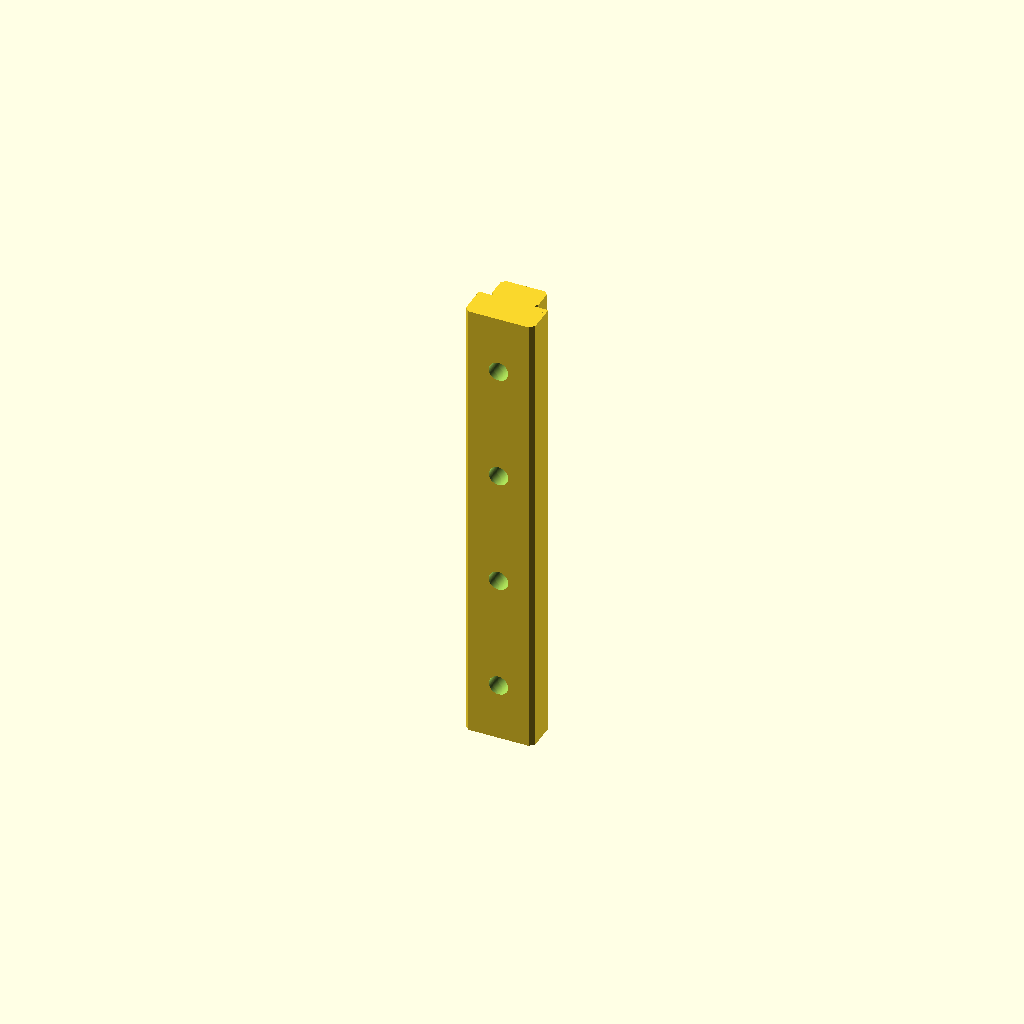
Cell 1: the model at its default parameters.
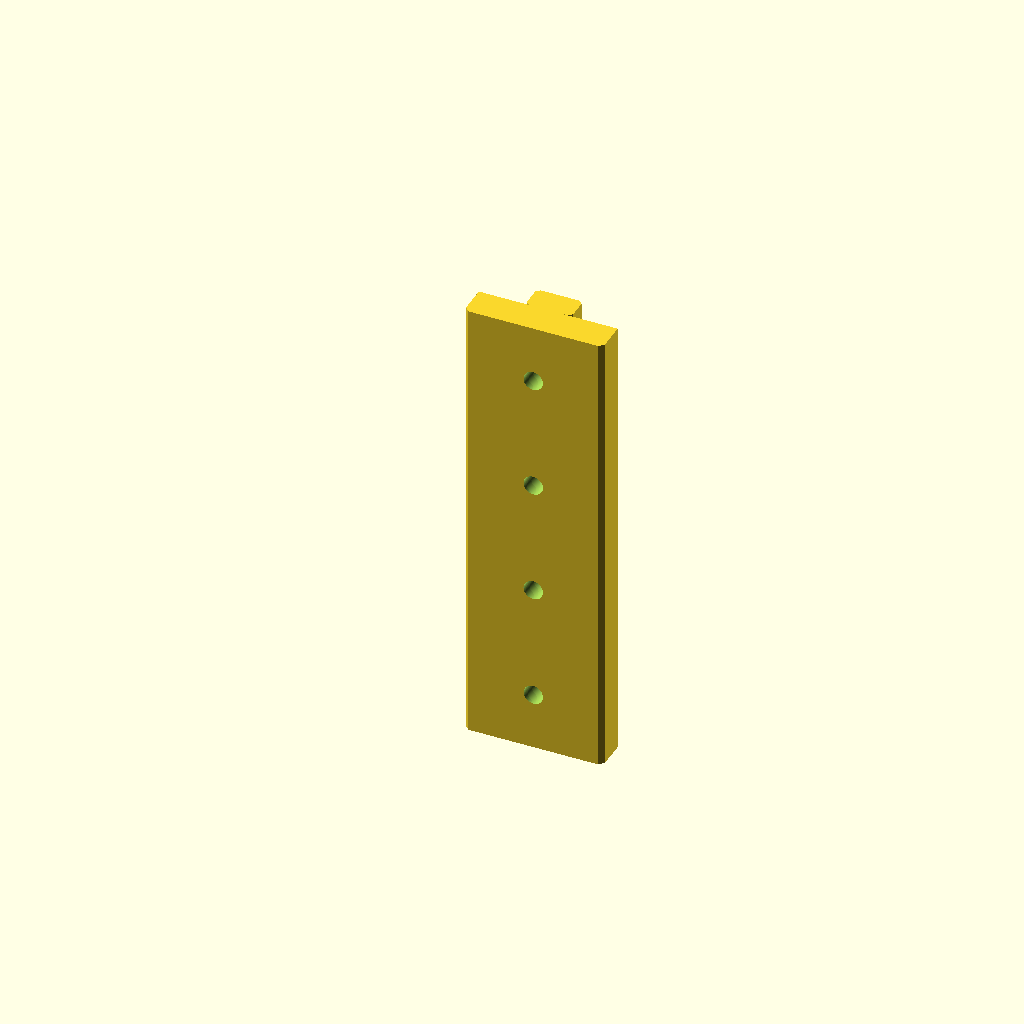
Cell 2: the same model with rail_w = 30.
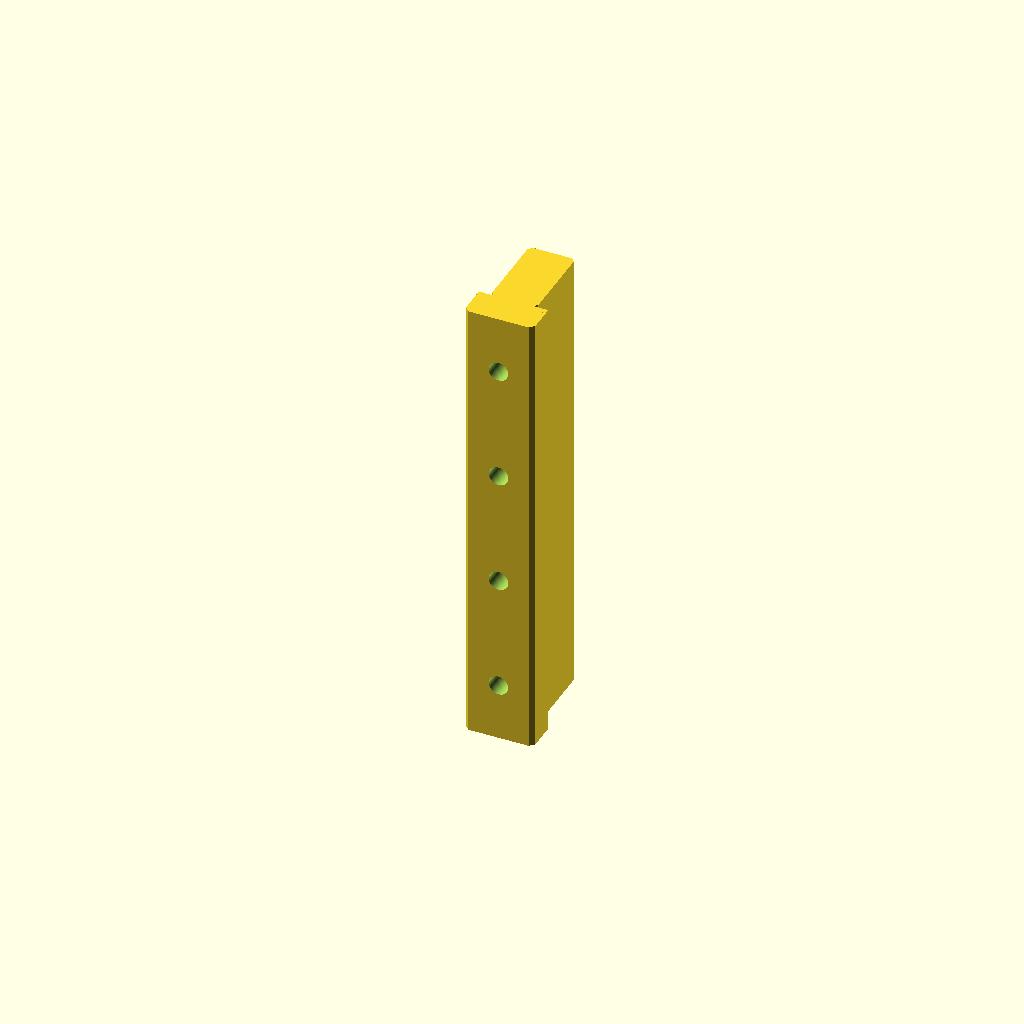
Cell 3: the same model with rail_h = 25.
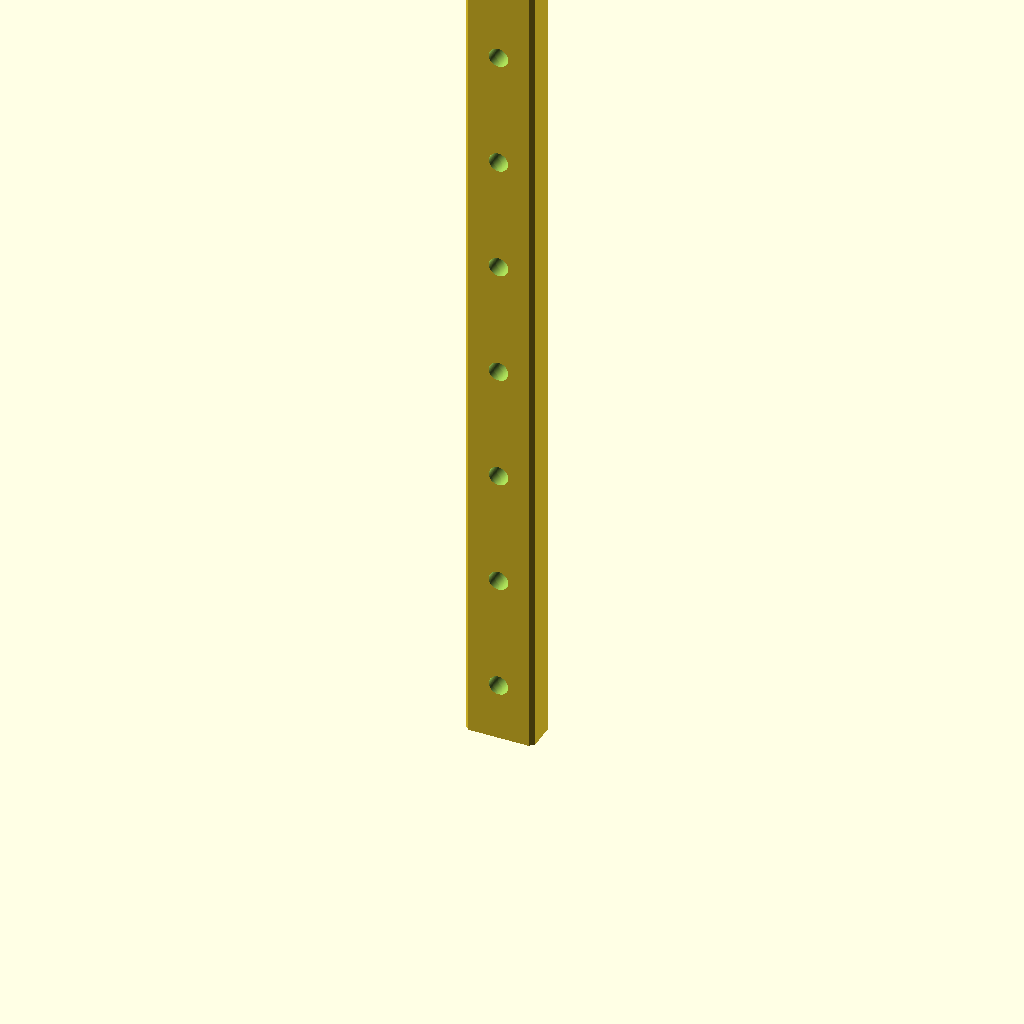
Cell 4: rail_l = 200 (everything else at default).
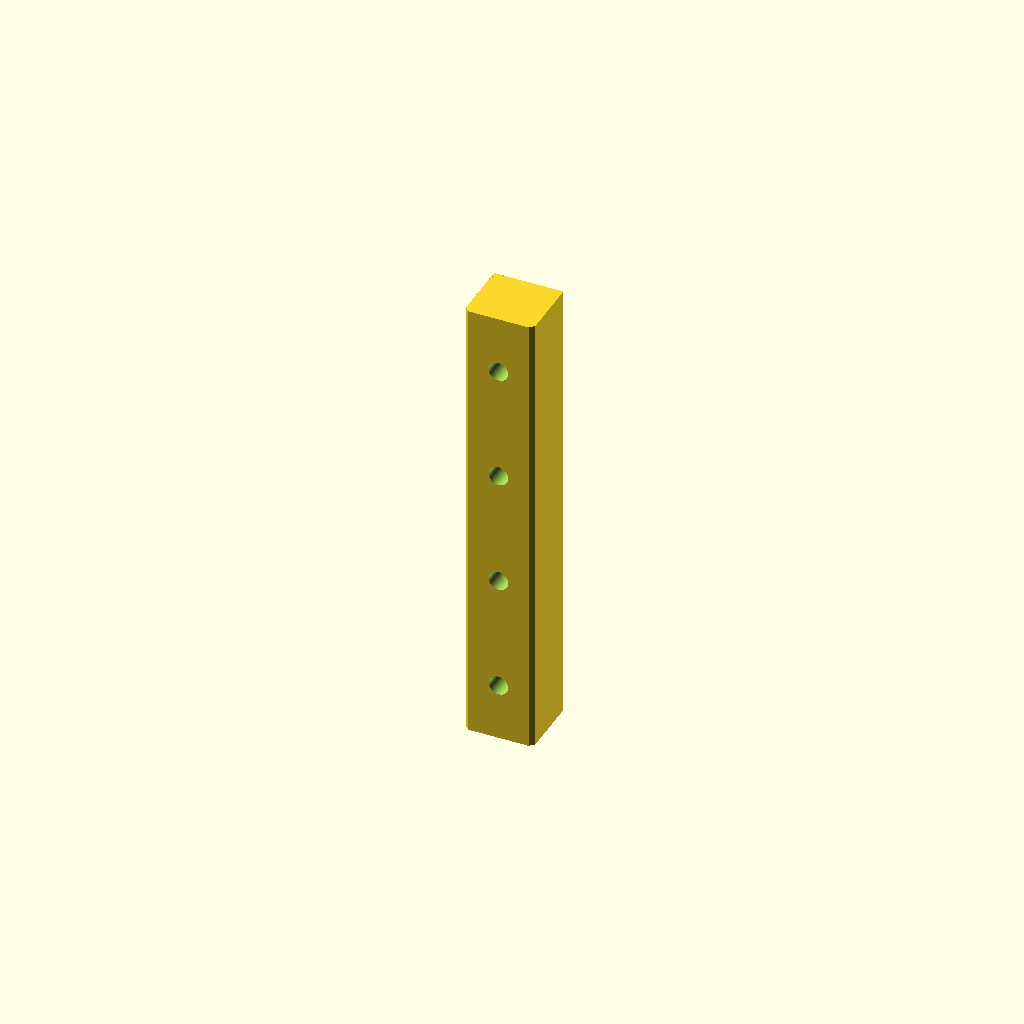
Cell 5 — base_h set to 14, the other parameters unchanged.
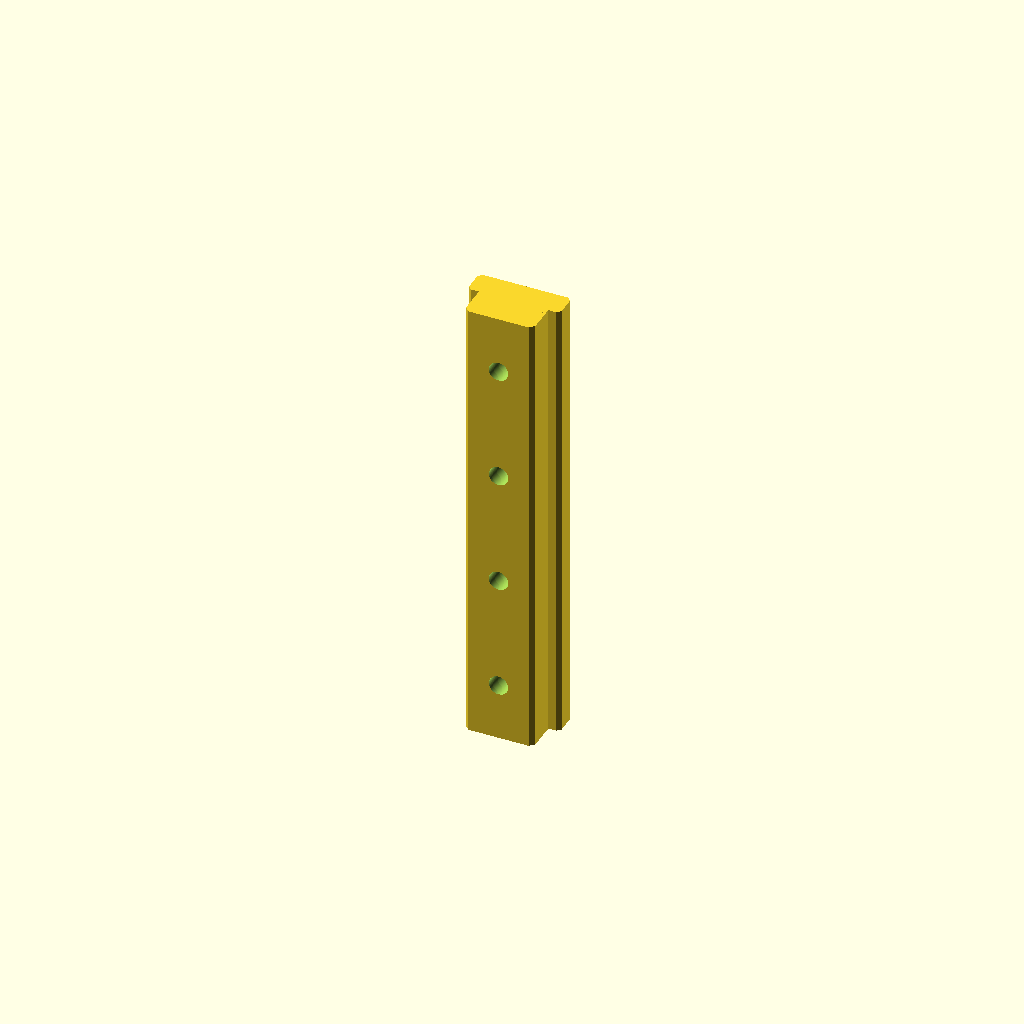
Cell 6 — top_w set to 20, the other parameters unchanged.
One fixed orthographic camera (rotation 55°, 0°, 25°; colour scheme Cornfield) for every cell.
Source of the model, additional_study/matched_effort/results/direct_vlm/scad/rail__SSR15.scad:
$fn = 96;

// Miniature linear guide rail parameters (mm)
rail_w = 15.0;
rail_h = 12.5;
rail_l = 100.0;

// Profile parameters
base_h = 7.0;
top_h  = rail_h - base_h;

base_w = rail_w;
top_w  = 10.0;

side_chamfer = 1.0;
top_chamfer  = 0.8;

// Mounting holes
hole_d = 4.2;
csk_d  = 7.5;
csk_h  = 2.0;
hole_pitch = 25.0;
hole_edge  = 12.5; // from each end to first/last hole

eps = 0.02;

module chamfered_block(w, h, l, c=1.0) {
    c2 = min(c, w/2 - eps, h/2 - eps);
    linear_extrude(height=l, center=false, convexity=10)
        polygon(points=[
            [ c2, 0 ],
            [ w-c2, 0 ],
            [ w, c2 ],
            [ w, h-c2 ],
            [ w-c2, h ],
            [ c2, h ],
            [ 0, h-c2 ],
            [ 0, c2 ]
        ]);
}

module rail_body() {
    union() {
        // Base
        chamfered_block(base_w, base_h, rail_l, side_chamfer);

        // Top (narrower), connected to base
        translate([(base_w-top_w)/2, base_h - eps, 0])
            chamfered_block(top_w, top_h + eps, rail_l, top_chamfer);

        // Small side lips (stylized), connected to base
        lip_h = 1.2;
        lip_w = 1.2;
        translate([0, base_h - lip_h - eps, 0])
            cube([lip_w, lip_h + eps, rail_l], center=false);
        translate([base_w - lip_w, base_h - lip_h - eps, 0])
            cube([lip_w, lip_h + eps, rail_l], center=false);
    }
}

module mounting_holes() {
    // Holes run along Z (length). Rail is built from y=0..rail_h, x=0..rail_w, z=0..rail_l.
    // Through-hole axis is Y (vertical), centered in width and length positions.
    for (zpos = [hole_edge : hole_pitch : rail_l - hole_edge + 0.0001]) {
        translate([rail_w/2, rail_h/2, zpos]) {
            // Through hole (along Y)
            rotate([90,0,0])
                cylinder(d=hole_d, h=rail_h + 2, center=true);

            // Counterbore from top face (y = rail_h) downward
            translate([0, rail_h/2 - csk_h/2 + eps, 0])
                rotate([90,0,0])
                    cylinder(d=csk_d, h=csk_h + 2*eps, center=true);
        }
    }
}

difference() {
    rail_body();
    mounting_holes();
}
Customizer parameters (derived from the source; name, type, default, range or options):
rail_w: number, default 15
rail_h: number, default 12.5
rail_l: number, default 100
base_h: number, default 7
top_w: number, default 10
side_chamfer: number, default 1
top_chamfer: number, default 0.8
hole_d: number, default 4.2
csk_d: number, default 7.5
csk_h: number, default 2
hole_pitch: number, default 25
hole_edge: number, default 12.5
eps: number, default 0.02
